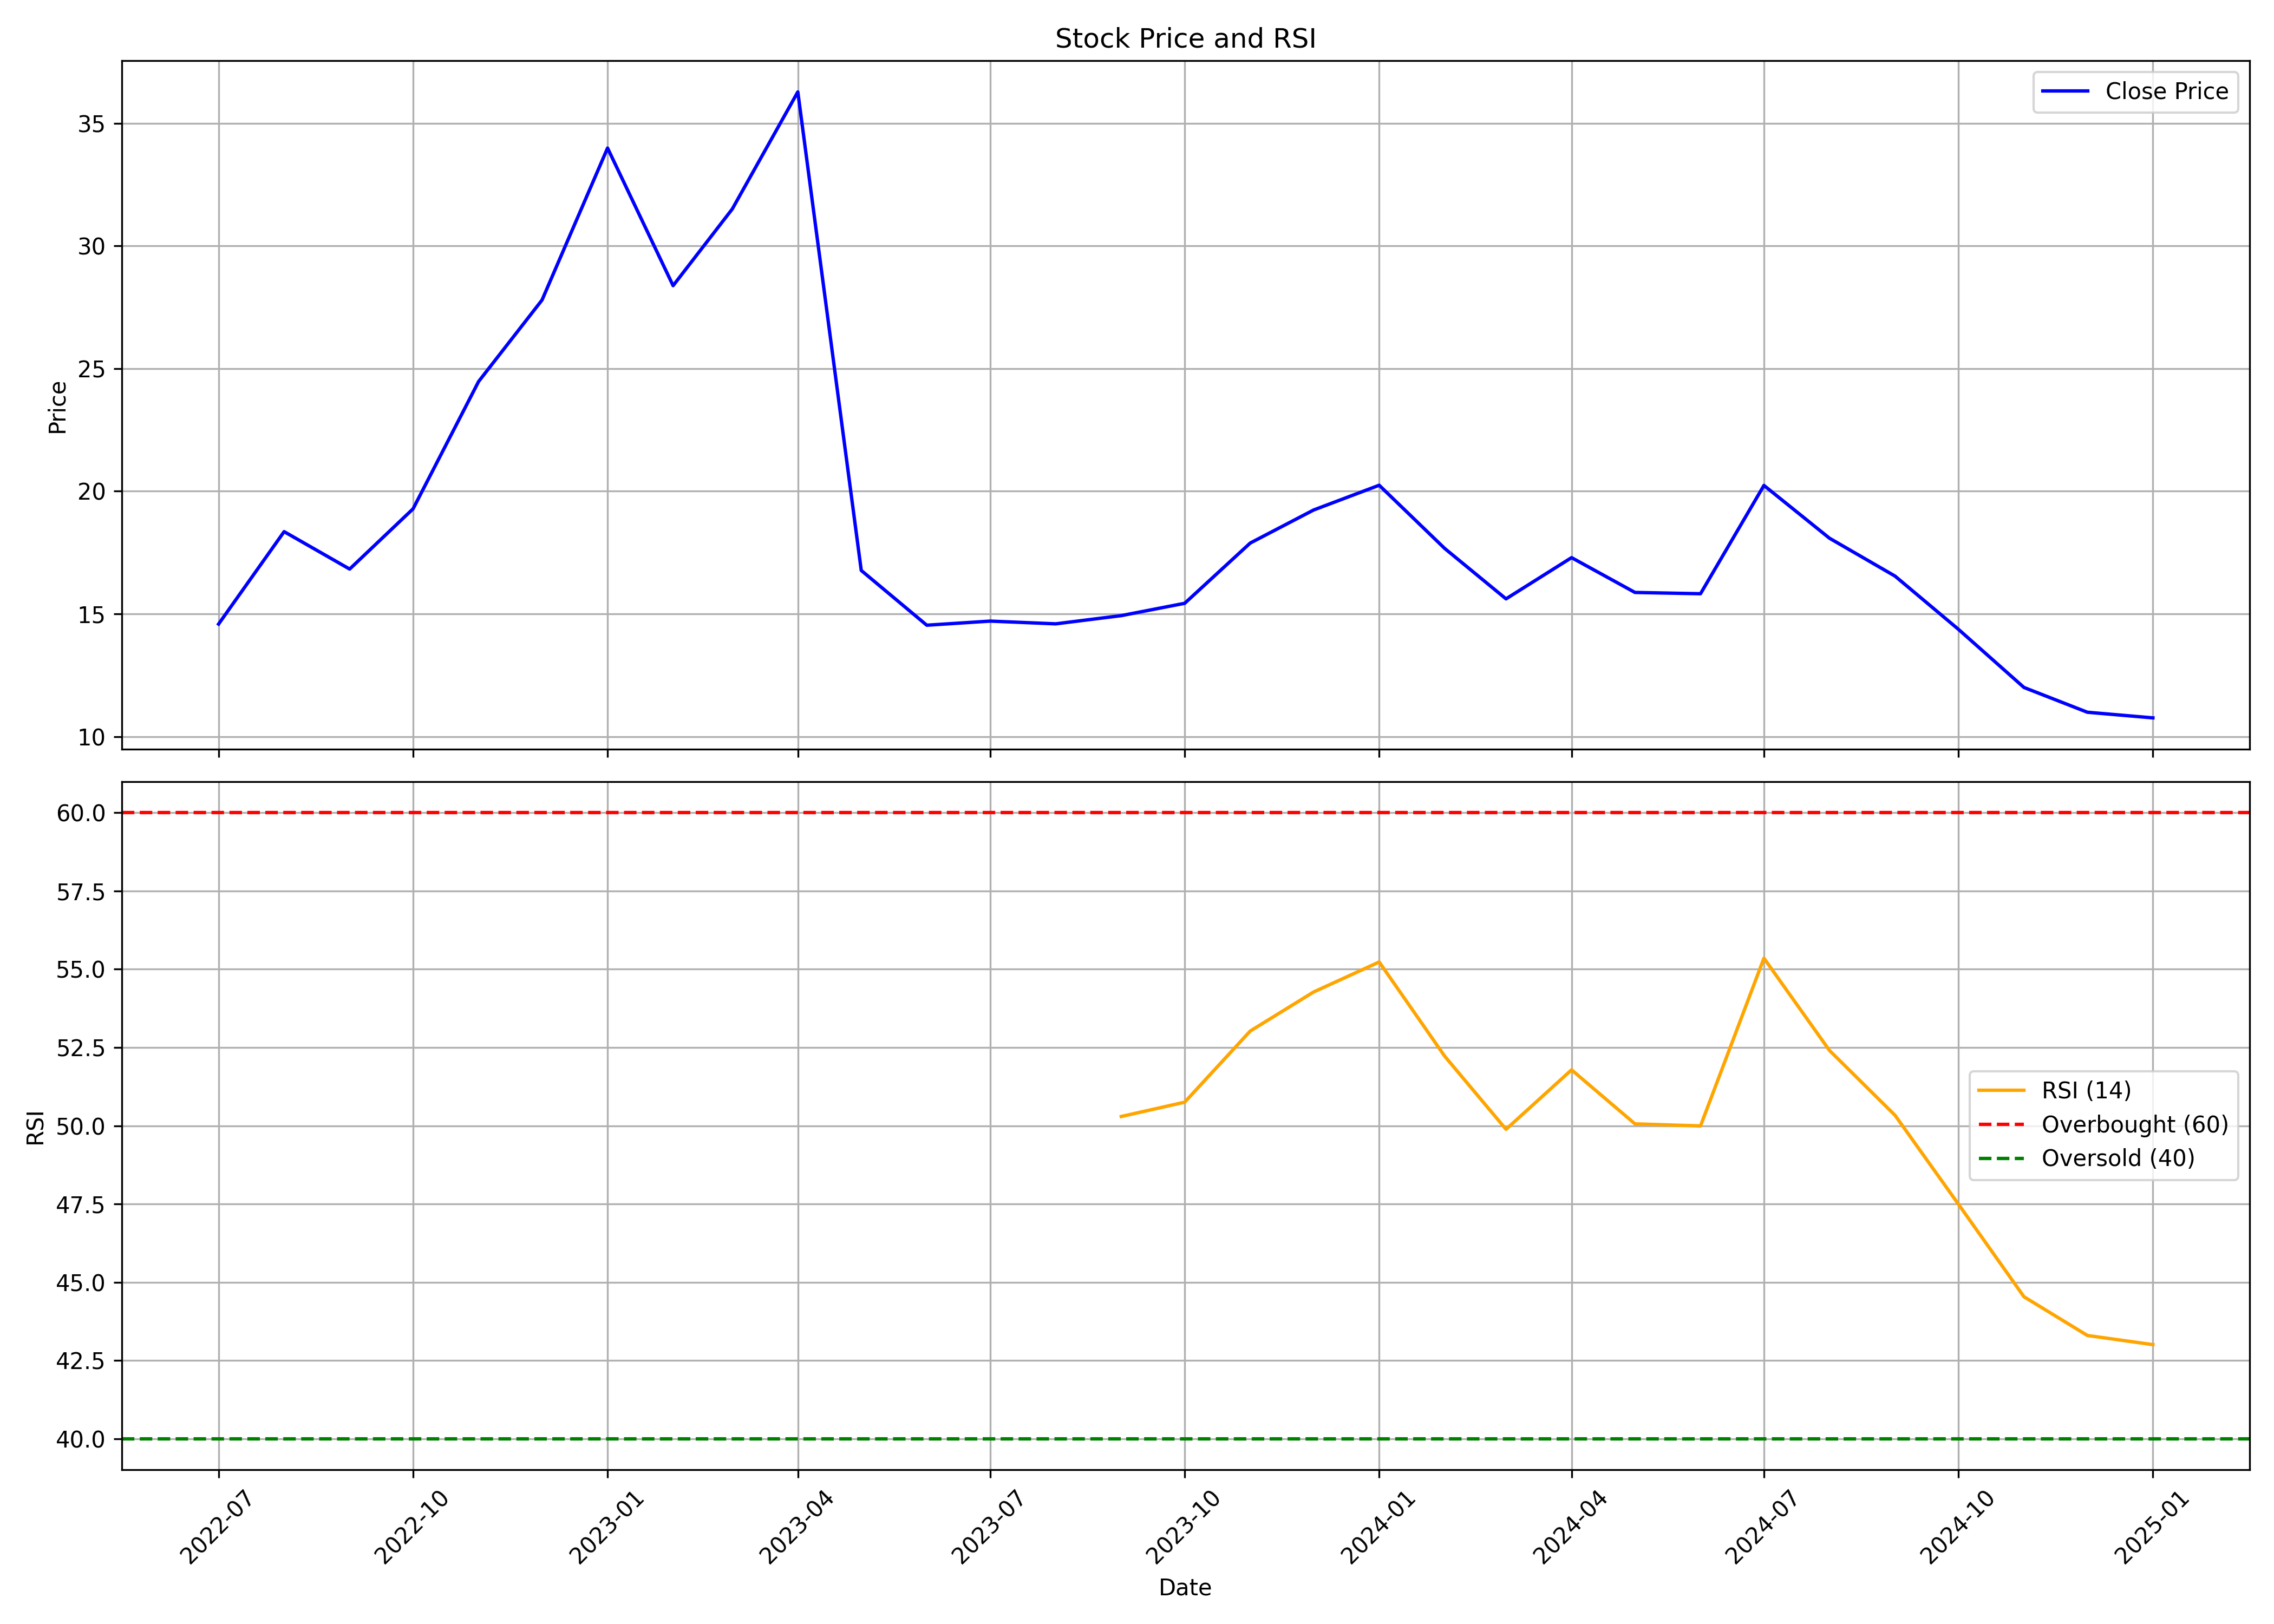

Data behind this chart, as committed beside it:
, date, symbol, open, high, low, close, volume, rsi
0, 2022-07-01, AXITA, 14.32, 15.01, 12.42, 14.58, 20311793, 
1, 2022-08-01, AXITA, 14.6, 19.33, 14.42, 18.35, 27775044, 
2, 2022-09-01, AXITA, 18.43, 18.52, 16.44, 16.83, 19515669, 
3, 2022-10-01, AXITA, 17.02, 22.07, 16.71, 19.28, 34866956, 
4, 2022-11-01, AXITA, 19.31, 24.55, 18.42, 24.47, 22447689, 
5, 2022-12-01, AXITA, 25.11, 32.2, 23.16, 27.79, 38234027, 
6, 2023-01-01, AXITA, 28.46, 34.57, 25.87, 33.99, 29156772, 
7, 2023-02-01, AXITA, 34.29, 38.9, 27.9, 28.38, 62238628, 
8, 2023-03-01, AXITA, 28.74, 32.59, 27.87, 31.5, 32075711, 
9, 2023-04-01, AXITA, 32.03, 46.32, 31.25, 36.27, 295043212, 
10, 2023-05-01, AXITA, 36.27, 36.27, 13.81, 16.77, 111872217, 
11, 2023-06-01, AXITA, 17.24, 18.11, 14.34, 14.54, 60865330, 
12, 2023-07-01, AXITA, 14.65, 15.49, 14.17, 14.7, 26431299, 
13, 2023-08-01, AXITA, 15.12, 15.4, 14.4, 14.59, 10584863, 
14, 2023-09-01, AXITA, 14.73, 15.6, 14.51, 14.93, 9246644, 50.29
15, 2023-10-01, AXITA, 14.93, 16.35, 14.4, 15.43, 9647365, 50.75
16, 2023-11-01, AXITA, 15.57, 18.05, 14.48, 17.89, 94550825, 53.02
17, 2023-12-01, AXITA, 18.51, 22.74, 16.75, 19.23, 222032780, 54.27
18, 2024-01-01, AXITA, 19.87, 26.44, 19.35, 20.24, 102718859, 55.23
19, 2024-02-01, AXITA, 20.47, 20.54, 17.29, 17.67, 68403053, 52.22
20, 2024-03-01, AXITA, 17.78, 18, 15.57, 15.61, 53109783, 49.89
21, 2024-04-01, AXITA, 15.84, 18.41, 15.8, 17.29, 45955894, 51.78
22, 2024-05-01, AXITA, 17.29, 17.55, 15.69, 15.87, 25834480, 50.06
23, 2024-06-01, AXITA, 16.06, 17.18, 14.75, 15.82, 31048273, 49.99
24, 2024-07-01, AXITA, 15.8, 21.25, 15.34, 20.23, 143484137, 55.35
25, 2024-08-01, AXITA, 20.38, 20.53, 17.55, 18.08, 101829458, 52.4
26, 2024-09-01, AXITA, 18.26, 19.33, 16.01, 16.54, 321000380, 50.33
27, 2024-10-01, AXITA, 16.62, 16.82, 14.2, 14.37, 78831358, 47.49
28, 2024-11-01, AXITA, 14.43, 14.52, 11.95, 12.0, 80544898, 44.54
29, 2024-12-01, AXITA, 12.1, 12.29, 10.95, 10.99, 90379068, 43.3
30, 2025-01-01, AXITA, 11.08, 12.5, 10.12, 10.76, 87385644, 43.01
